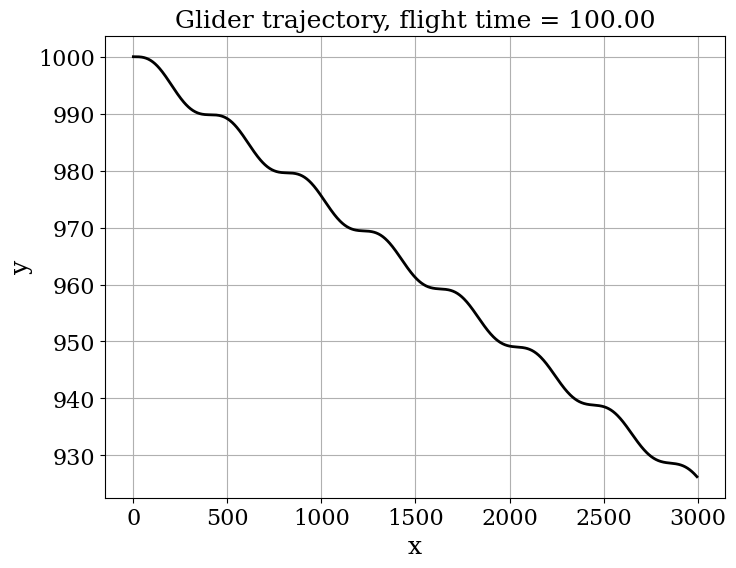
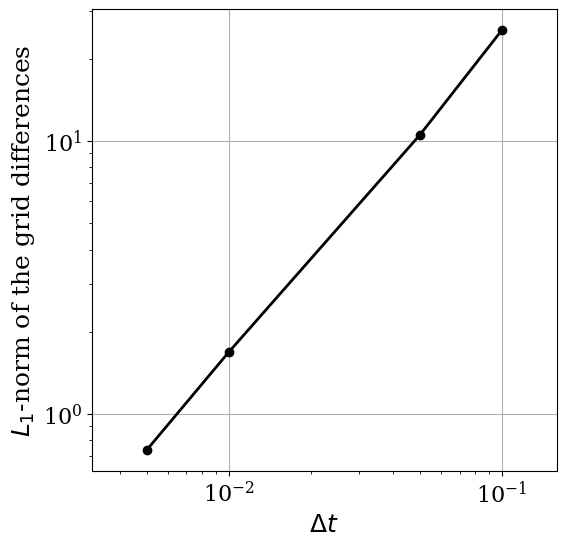

These charts were generated, in order, by the following Python code:
from math import sin, cos, log, ceil
import numpy as np
import matplotlib.pyplot as plt

from matplotlib import rcParams
rcParams['font.family'] = 'serif'
rcParams['font.size'] = 16

# Parameter values
g = 9.8  # gravity in m s^{-2}
v_t = 30.0  # trim velocity in m s^{-1}
C_D = 1 / 40  # drag coefficient --- or D/L if C_L=1
C_L = 1  # for convenience, use C_L = 1

# Initial conditions
v0 = v_t  # start at the trim velocity (or add a delta)
theta0 = 0  # initial angle of trajectory
x0 = 0  # horizotal position is arbitrary
y0 = 1000  # initial altitude


def f(u):
    v = u[0]
    theta = u[1]
    # x = u[2]
    # y = u[3]

    return np.array([-g * sin(theta) - C_D / C_L * g / v_t**2 * v**2,
                     -g * cos(theta) / v + g / v_t**2 * v,
                     v * cos(theta),
                     v * sin(theta)])


def euler_step(u, f, dt):
    return u + dt * f(u)


def plot_trajectory(u):
    x = u[:, 2]
    y = u[:, 3]

    plt.figure(figsize=(8, 6))
    plt.grid(True)
    plt.xlabel(r'x', fontsize=18)
    plt.ylabel(r'y', fontsize=18)
    plt.title('Glider trajectory, flight time = %.2f' % T, fontsize=18)
    plt.plot(x, y, 'k-', lw=2)

    plt.show()


T = 100
dt = 0.1
N = int(T / dt) + 1
t = np.linspace(0, T, N)

u = np.empty((N, 4))
u[0] = np.array([v0, theta0, x0, y0])

for n in range(N - 1):
    u[n + 1] = euler_step(u[n], f, dt)

plot_trajectory(u)

# Testing the convergence
dt_values = np.array([0.1, 0.05, 0.01, 0.005, 0.001])

u_values = np.empty_like(dt_values, dtype=np.ndarray)

for i, dt in enumerate(dt_values):
    N = int(T / dt) + 1

    t = np.linspace(0.0, T, N)

    u = np.empty((N, 4))
    u[0] = np.array([v0, theta0, x0, y0])

    for n in range(N - 1):
        u[n + 1] = euler_step(u[n], f, dt)

        u_values[i] = u


def get_diffgrid(u_current, u_fine, dt):
    N_current = len(u_current[:, 0])
    N_fine = len(u_fine[:, 0])

    grid_grid_ratio = ceil(N_fine / N_current)

    diffgrid = dt * \
        np.sum(np.abs(u_current[:, 2] - u_fine[::grid_grid_ratio, 2]))

    return diffgrid

diffgrid = np.empty_like(dt_values)

for i, dt in enumerate(dt_values):
    print('dt = {}'.format(dt))

    diffgrid[i] = get_diffgrid(u_values[i], u_values[-1], dt)

# log-log plot of the grid differences
plt.figure(figsize=(6, 6))
plt.grid(True)
plt.xlabel('$\Delta t$', fontsize=18)
plt.ylabel('$L_1$-norm of the grid differences', fontsize=18)
plt.axis('equal')
plt.loglog(dt_values[:-1], diffgrid[:-1], color='k', ls='-', lw=2, marker='o')
plt.show()


r = 2
h = 0.001

dt_values2 = np.array([h, r * h, r**2 * h])

u_values2 = np.empty_like(dt_values2, dtype=np.ndarray)

diffgrid2 = np.empty(2)

for i, dt in enumerate(dt_values2):
    N = int(T / dt) + 1

    t = np.linspace(0.0, T, N)

    u = np.empty((N, 4))
    u[0] = np.array([v0, theta0, x0, y0])

    for n in range(N - 1):
        u[n + 1] = euler_step(u[n], f, dt)

    u_values2[i] = u

diffgrid2[0] = get_diffgrid(u_values2[1], u_values2[0], dt_values2[1])

diffgrid2[1] = get_diffgrid(u_values2[2], u_values2[1], dt_values2[2])

p = (log(diffgrid2[1]) - log(diffgrid2[0])) / log(r)

print('The order of convergence is p = {:.3f}'.format(p))
